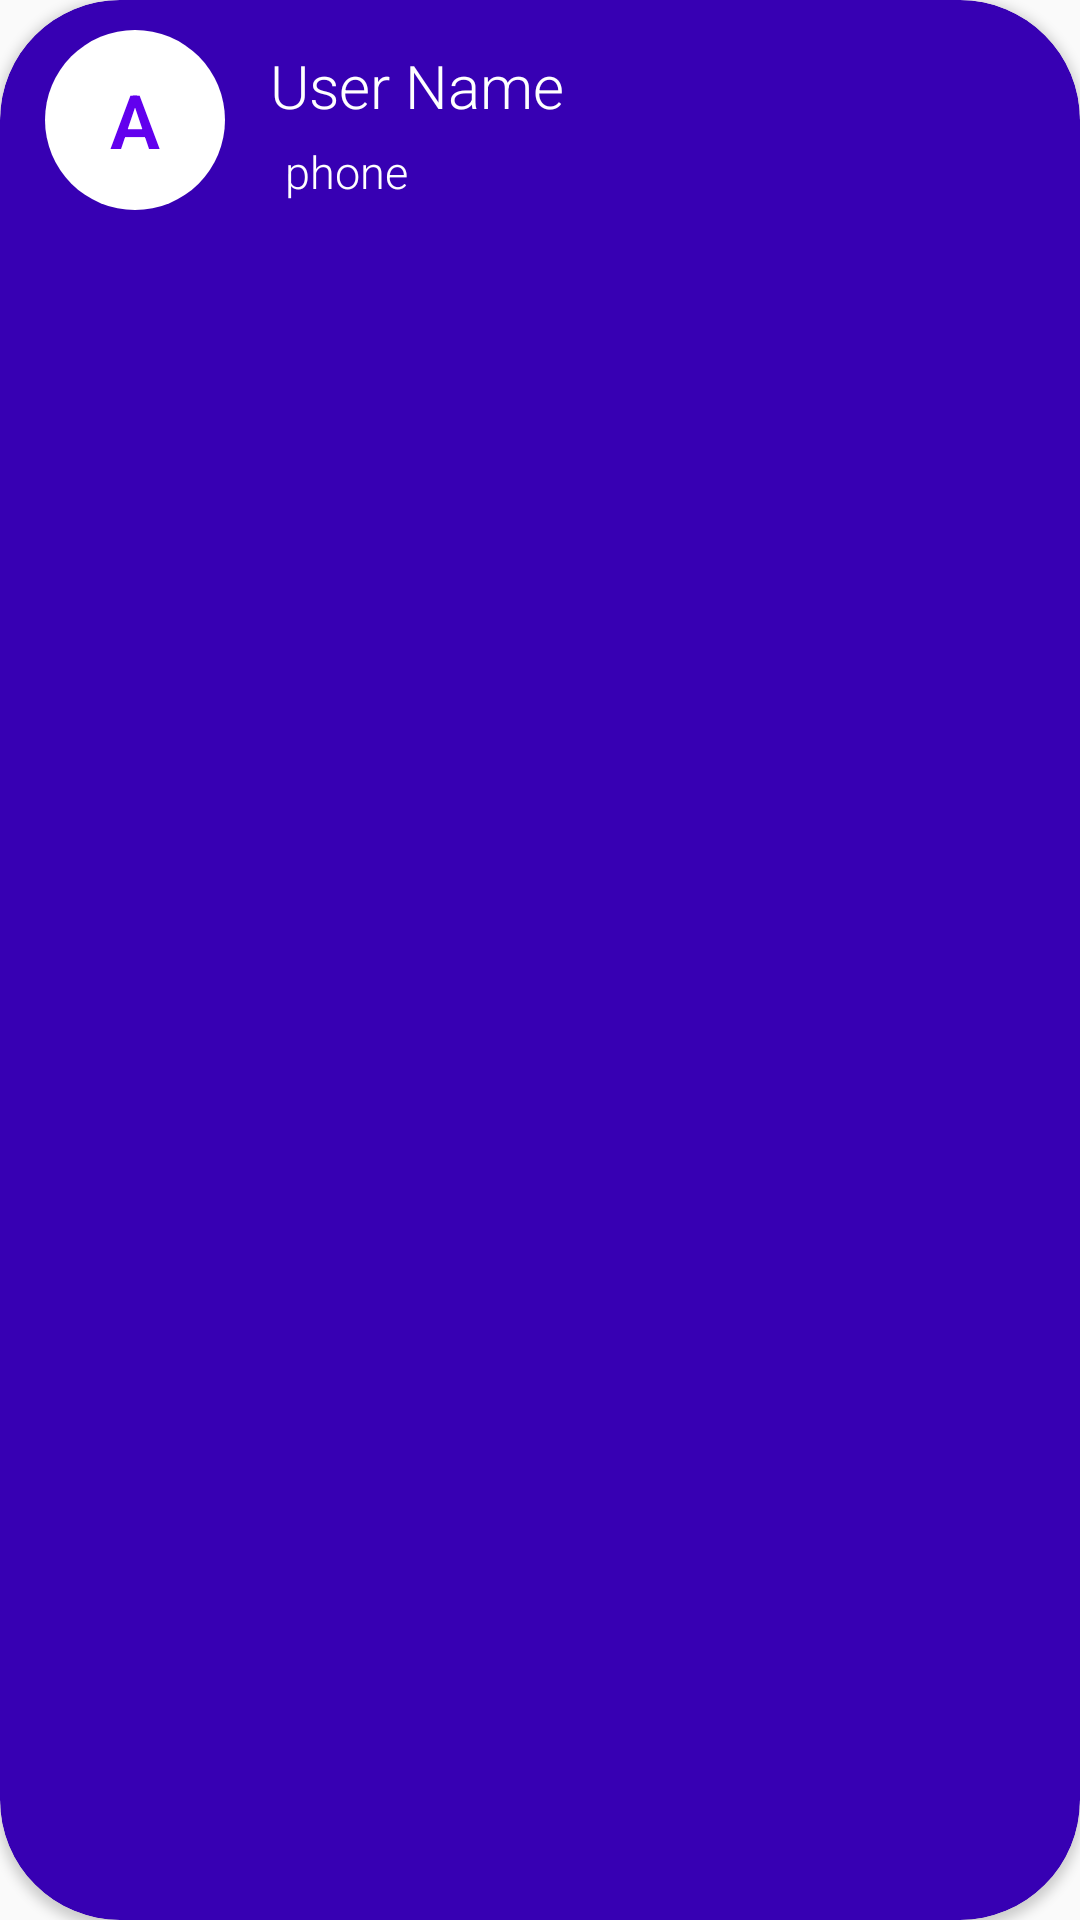

Layout XML and referenced resources for this Android screen:
<!-- AndroidManifest.xml: application theme Theme.BasicBankApp -->
<!-- res/layout/select_user_row.xml -->
<?xml version="1.0" encoding="utf-8"?>
<androidx.cardview.widget.CardView
    xmlns:android="http://schemas.android.com/apk/res/android"
    xmlns:app="http://schemas.android.com/apk/res-auto"
    android:layout_width="match_parent"
    android:layout_height="wrap_content"
    android:layout_gravity="center_horizontal"
    android:layout_marginTop="5dp"
    app:cardCornerRadius="40dp"
    android:elevation="5dp"
    app:cardBackgroundColor="@color/purple_700"
    android:layout_marginBottom="5dp">

    <RelativeLayout
        android:layout_width="match_parent"
        android:layout_height="match_parent">


        <TextView
            android:id="@+id/userImage"
            android:layout_width="60dp"
            android:layout_height="60dp"
            android:layout_marginTop="10dp"
            android:layout_marginBottom="10dp"
            android:layout_marginLeft="15dp"
            android:text="A"
            android:fontFamily="sans-serif-light"
            android:gravity="center"
            android:textSize="25sp"
            android:textColor="@color/purple_500"
            android:textStyle="bold"
            android:background="@drawable/image_background"
            />

        <TextView
            android:id="@+id/tv_user_name"
            android:layout_width="wrap_content"
            android:layout_height="wrap_content"
            android:layout_toRightOf="@id/userImage"
            android:layout_centerHorizontal="true"
            android:text="User Name"
            android:fontFamily="sans-serif-light"
            android:textColor="@color/white"
            android:layout_marginTop="15dp"
            android:textSize="20sp"
            android:layout_marginLeft="15dp"/>

        <TextView
            android:id="@+id/tv_user_phone"
            android:layout_width="wrap_content"
            android:layout_height="wrap_content"
            android:layout_gravity="center_horizontal"
            android:textSize="15dp"
            android:layout_below="@id/tv_user_name"
            android:layout_toRightOf="@id/userImage"
            android:text="phone"
            android:textColor="@color/white"
            android:fontFamily="sans-serif-light"
            android:layout_marginTop="5dp"
            android:layout_marginLeft="20dp" />




    </RelativeLayout>
</androidx.cardview.widget.CardView>
<!-- resources referenced by this layout -->
<resources>
  <!-- drawable image_background (drawable) -->
  <?xml version="1.0" encoding="utf-8"?>
  <shape xmlns:android="http://schemas.android.com/apk/res/android"
      android:shape="oval">
      <gradient android:startColor="#ffffff" android:endColor="#ffffff"/>
      <size
          android:width="100dp"
          android:height="100dp"/>
  </shape>
  <style name="Theme.BasicBankApp" parent="Theme.AppCompat.Light.DarkActionBar">
          
          <item name="colorPrimary">@color/purple_700</item>
          <item name="colorPrimaryVariant">@color/purple_500</item>
          <item name="colorOnPrimary">@color/white</item>
          
          <item name="colorSecondary">@color/teal_200</item>
          <item name="colorSecondaryVariant">@color/teal_700</item>
          <item name="colorOnSecondary">@color/black</item>
          
          <item name="android:statusBarColor" tools:targetApi="l">?attr/colorPrimaryVariant</item>
          
      </style>
  <!-- not gathered from this repository: default colours our renderer supplied (Android Studio template values) -->
  <color name="purple_500">#FF6200EE</color>
  <color name="purple_700">#FF3700B3</color>
  <color name="teal_200">#FF03DAC5</color>
  <color name="teal_700">#FF018786</color>
  <color name="black">#FF000000</color>
  <color name="white">#FFFFFFFF</color>
</resources>
